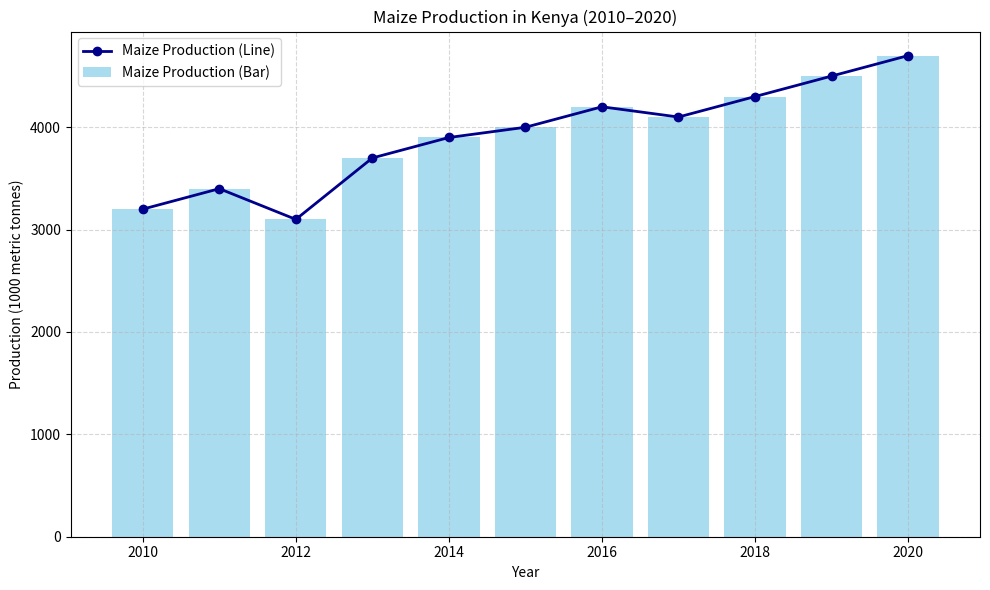

Write Python code to recreate this figure.
import matplotlib.pyplot as plt
import pandas as pd

# Sample data for maize production in Kenya (in 1000 metric tonnes)
data = {
    'Year': list(range(2010, 2021)),
    'Maize_Production': [3200, 3400, 3100, 3700, 3900, 4000, 4200, 4100, 4300, 4500, 4700]
}

# Convert to DataFrame
df = pd.DataFrame(data)

# Create the plot
fig, ax1 = plt.subplots(figsize=(10, 6))

# Bar chart (Maize Production)
ax1.bar(df['Year'], df['Maize_Production'], color='skyblue', label='Maize Production (Bar)', alpha=0.7)

# Line chart (on the same axis)
ax1.plot(df['Year'], df['Maize_Production'], color='darkblue', marker='o', label='Maize Production (Line)', linewidth=2)

# Labels and title
ax1.set_xlabel('Year')
ax1.set_ylabel('Production (1000 metric tonnes)')
ax1.set_title('Maize Production in Kenya (2010–2020)')
ax1.legend(loc='upper left')
ax1.grid(True, linestyle='--', alpha=0.5)

# Show the plot
plt.tight_layout()
plt.show()
